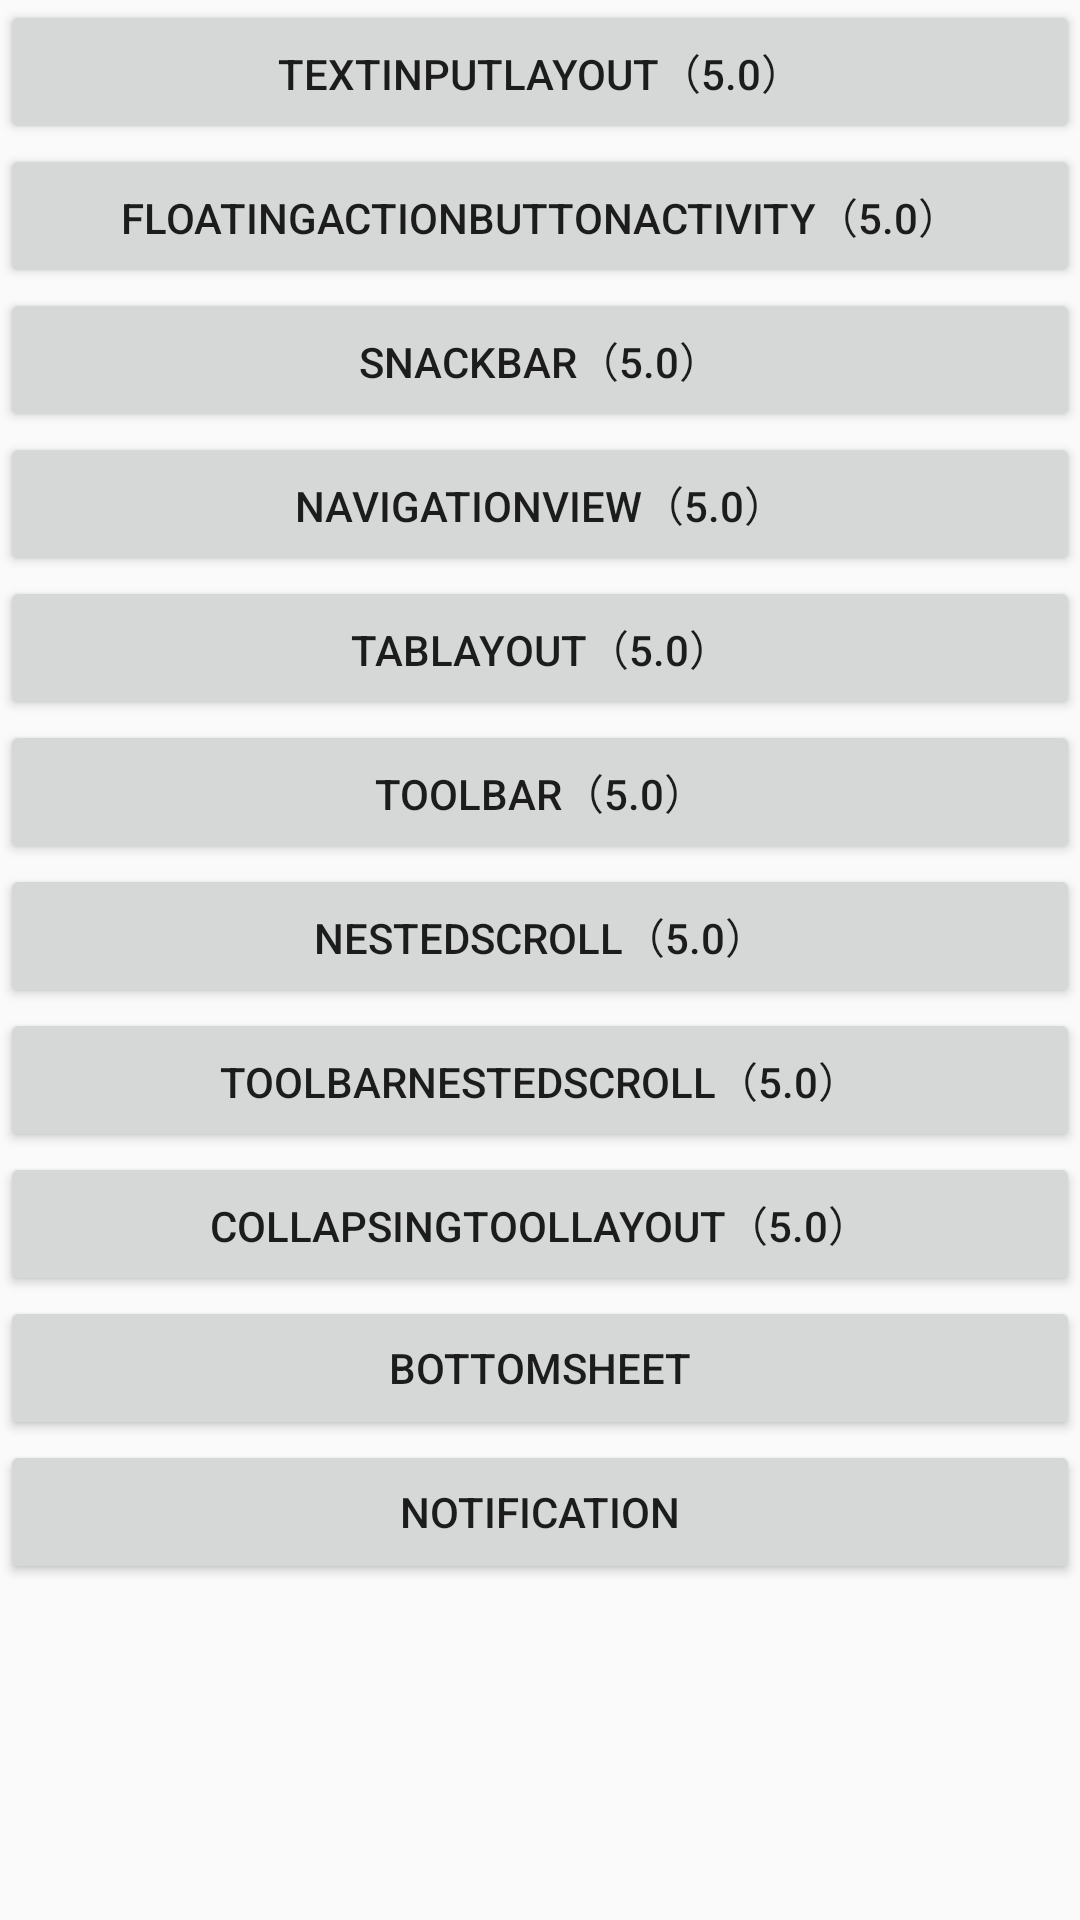

Write the Android layout XML for this screen, with the resource values it uses.
<!-- AndroidManifest.xml: application theme AppTheme -->
<!-- res/layout/activity_main.xml -->
<?xml version="1.0" encoding="utf-8"?>
<ScrollView xmlns:android="http://schemas.android.com/apk/res/android"
    xmlns:tools="http://schemas.android.com/tools"
    android:layout_width="match_parent"
    android:layout_height="match_parent"
    tools:context="com.example.administrator.design.view.MainActivity">

    <LinearLayout
        android:layout_width="match_parent"
        android:layout_height="wrap_content"
        android:orientation="vertical">

        <Button
            android:id="@+id/btn_TextInputLayout"
            android:layout_width="match_parent"
            android:layout_height="wrap_content"
            android:onClick="OnCLick"
            android:text="TextInputLayout（5.0）" />

        <Button
            android:id="@+id/btn_FloatingActionButton"
            android:layout_width="match_parent"
            android:layout_height="wrap_content"
            android:onClick="OnCLick"
            android:text="FloatingActionButtonActivity（5.0）" />

        <Button
            android:id="@+id/btn_SnackBar"
            android:layout_width="match_parent"
            android:layout_height="wrap_content"
            android:onClick="OnCLick"
            android:text="SnackBar（5.0）" />

        <Button
            android:id="@+id/btn_NavigationView"
            android:layout_width="match_parent"
            android:layout_height="wrap_content"
            android:onClick="OnCLick"
            android:text="NavigationView（5.0）" />

        <Button
            android:id="@+id/btn_TabLayout"
            android:layout_width="match_parent"
            android:layout_height="wrap_content"
            android:onClick="OnCLick"
            android:text="TabLayout（5.0）" />

        <Button
            android:id="@+id/btn_ToolBar"
            android:layout_width="match_parent"
            android:layout_height="wrap_content"
            android:onClick="OnCLick"
            android:text="ToolBar（5.0）" />

        <Button
            android:id="@+id/btn_NestedScroll"
            android:layout_width="match_parent"
            android:layout_height="wrap_content"
            android:onClick="OnCLick"
            android:text="NestedScroll（5.0）" />

        <Button
            android:id="@+id/btn_ToolBarNestedScroll"
            android:layout_width="match_parent"
            android:layout_height="wrap_content"
            android:onClick="OnCLick"
            android:text="ToolBarNestedScroll（5.0）" />

        <Button
            android:id="@+id/btn_CollapsingToolLayout"
            android:layout_width="match_parent"
            android:layout_height="wrap_content"
            android:onClick="OnCLick"
            android:text="CollapsingToolLayout（5.0）" />

        <Button
            android:id="@+id/btn_BottomSheet"
            android:layout_width="match_parent"
            android:layout_height="wrap_content"
            android:onClick="OnCLick"
            android:text="BottomSheet" />

        <Button
            android:id="@+id/btn_Notification"
            android:layout_width="match_parent"
            android:layout_height="wrap_content"
            android:onClick="OnCLick"
            android:text="Notification" />
    </LinearLayout>
</ScrollView>
<!-- resources referenced by this layout -->
<resources>
  <style name="AppTheme" parent="Theme.AppCompat.Light.DarkActionBar">
          
          <item name="colorPrimary">@color/colorPrimary</item>
          <item name="colorPrimaryDark">@color/colorPrimaryDark</item>
          <item name="colorAccent">@color/colorAccent</item>
  
          
          <item name="windowActionBar">false</item>
          <item name="android:windowNoTitle">true</item>
          <item name="windowNoTitle">true</item>
      </style>
  <!-- not gathered from this repository: default colours our renderer supplied (Android Studio template values) -->
  <color name="colorPrimary">#FF6200EE</color>
  <color name="colorPrimaryDark">#FF3700B3</color>
  <color name="colorAccent">#FF03DAC5</color>
</resources>
